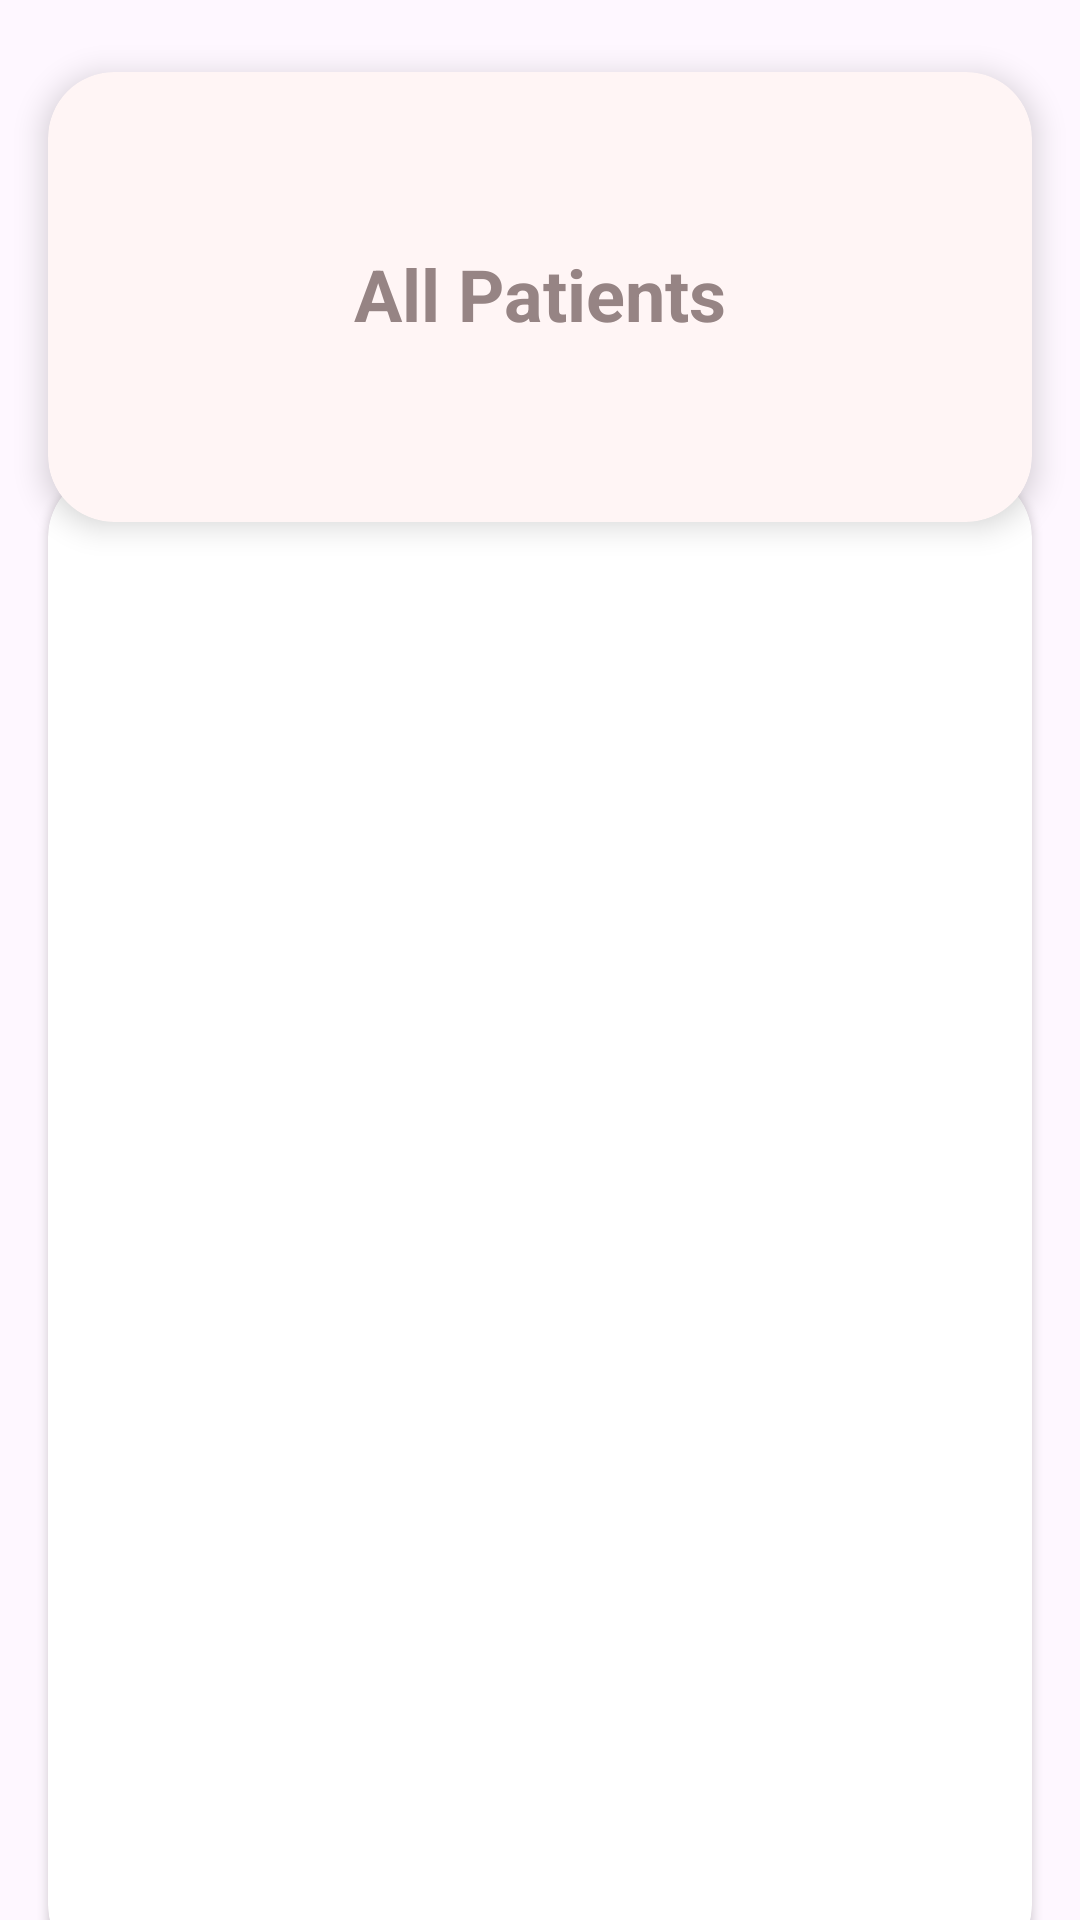

Here is an Android app screen rendered from its layout file. Give the layout XML and the strings, colors and styles it references.
<!-- AndroidManifest.xml: application theme Theme.Caredio -->
<!-- res/layout/activity_list_patient.xml -->
<?xml version="1.0" encoding="utf-8"?>
<androidx.constraintlayout.widget.ConstraintLayout xmlns:android="http://schemas.android.com/apk/res/android"
    xmlns:app="http://schemas.android.com/apk/res-auto"
    xmlns:tools="http://schemas.android.com/tools"
    android:id="@+id/main"
    android:layout_width="match_parent"
    android:layout_height="match_parent"
    tools:context=".ListPatient">




    <androidx.cardview.widget.CardView
        android:id="@+id/cardView12"
        android:layout_width="0dp"
        android:layout_height="150sp"
        android:layout_marginStart="16dp"
        android:layout_marginTop="24dp"
        android:layout_marginEnd="16dp"
        android:backgroundTint="#FFF5F5"
        app:cardBackgroundColor="#FFF5F5"
        app:cardCornerRadius="22sp"
        app:cardElevation="6dp"
        app:layout_constraintBottom_toBottomOf="parent"
        app:layout_constraintEnd_toEndOf="parent"
        app:layout_constraintStart_toStartOf="parent"
        app:layout_constraintTop_toTopOf="parent"
        app:layout_constraintVertical_bias="0.0"
        app:shapeAppearanceOverlay="@style/custom_card_view_style">

        <androidx.constraintlayout.widget.ConstraintLayout
            android:layout_width="match_parent"
            android:layout_height="match_parent">

            <TextView
                android:id="@+id/textView23"
                android:layout_width="wrap_content"
                android:layout_height="wrap_content"
                android:text="All Patients"
                android:textColor="#968484"
                android:textSize="24sp"
                android:textStyle="bold"
                app:layout_constraintBottom_toBottomOf="parent"
                app:layout_constraintEnd_toEndOf="parent"
                app:layout_constraintStart_toStartOf="parent"
                app:layout_constraintTop_toTopOf="parent"
                app:layout_constraintVertical_bias="0.49" />

        </androidx.constraintlayout.widget.ConstraintLayout>

    </androidx.cardview.widget.CardView>

    <androidx.cardview.widget.CardView
        android:id="@+id/cardView10"
        android:layout_width="match_parent"
        android:layout_height="500dp"
        android:layout_marginStart="16dp"
        android:layout_marginEnd="16dp"
        app:cardCornerRadius="22sp"
        app:layout_constraintBottom_toBottomOf="parent"
        app:layout_constraintEnd_toEndOf="parent"
        app:layout_constraintStart_toStartOf="parent"
        app:layout_constraintTop_toBottomOf="@+id/cardView12">

        <ScrollView
            android:layout_width="match_parent"
            android:layout_height="match_parent">

            <LinearLayout
                android:id="@+id/historyContainer"
                android:layout_width="match_parent"
                android:layout_height="wrap_content"
                android:orientation="vertical"
                android:padding="16dp" />
        </ScrollView>
    </androidx.cardview.widget.CardView>

</androidx.constraintlayout.widget.ConstraintLayout>
<!-- resources referenced by this layout -->
<resources>
  <style name="custom_card_view_style" parent="Widget.MaterialComponents.CardView">
          
          <item name="shapeAppearanceOverlay">@style/custom_card_view</item>
      </style>
  <style name="Theme.Caredio" parent="Base.Theme.Caredio" />
  <style name="custom_card_view" parent="">
          <item name="cornerFamily">rounded</item>
          <item name="cornerSizeTopRight">30dp</item>
          <item name="cornerSizeTopLeft">30dp</item>
          <item name="cornerSizeBottomLeft">0dp</item>
          <item name="cornerSizeBottomRight">0dp</item>
      </style>
  <style name="Base.Theme.Caredio" parent="Theme.Material3.DayNight.NoActionBar">
          
          
      </style>
</resources>
